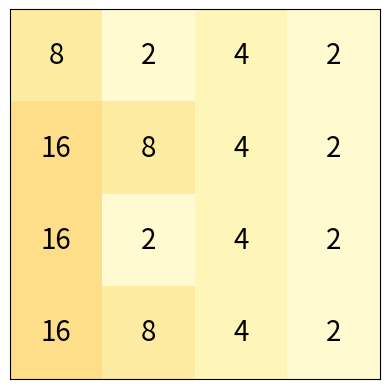

The script that saved this image:
import numpy as np
from matplotlib import pyplot as plt

class game_2048:
    def __init__(self):
        '''Creates random starting board'''
        self.board=np.zeros((4,4),dtype=int)
        self.add_random()

    def print_board(self):
        '''Prints the board as a figure'''
        plt.clf()
        plt.xticks([])
        plt.yticks([])
        plt.imshow(np.log2(self.board),cmap='YlOrBr',
                   vmin=0,vmax=15)
        for i in range(4):
            for j in range(4):
                if self.board[i,j]:
                    plt.text(j,i,self.board[i,j],fontsize=20,
                             horizontalalignment='center',
                             verticalalignment='center')
        plt.show()
                
    def add_random(self):
        '''Adds one or two new tile, where are either 2 or 4'''
        for i in range(np.random.randint(1,3)):
            if (0 in self.board):
                value = 2 if np.random.rand() < 0.9 else 4
                pos = np.random.choice(np.where(self.board.flat==0)[0])
                self.board[pos//4,pos%4] = value
                
    def sweep(self):
        '''Moves all tiles as far left as possible'''
        for i in range(4):
            k = 0
            for j in range(4):
                if self.board[i,j] != 0:
                    curr = self.board[i,j]
                    self.board[i,j] = 0
                    self.board[i,k] = curr
                    k += 1
    
    def combine(self):
        '''Combines adjacent, identical values into sum'''
        for i in range(4):
            for j in range(3):
                if (self.board[i,j]==self.board[i,j+1]):
                    self.board[i,j]=2*self.board[i,j]
                    self.board[i,j+1]=0
                    break
        
    def move(self,x):
        '''Does move left (0), up (1), right (2), or down (3)'''
        
        #Flips or transposes board, depending on value of x
        if x%2:
            self.board = self.board.transpose()
        if x//2:
            self.board = np.flip(self.board,axis=1)
            
        #Slide tiles to the left, with combinations
        self.sweep()
        self.combine()
        self.sweep()

        #Undoes previous flip or tranpose
        if x//2:
            self.board = np.flip(self.board,axis=1)        
        if x%2:
            self.board = self.board.transpose()

        #Checks if board has empty spaces after move
        if not(0 in self.board):
            print('full')
            
        self.add_random()
    
game = game_2048()
plt.figure(0)
for i in range(100):
    game.move(0) 
    game.print_board()
    plt.pause(0.1)